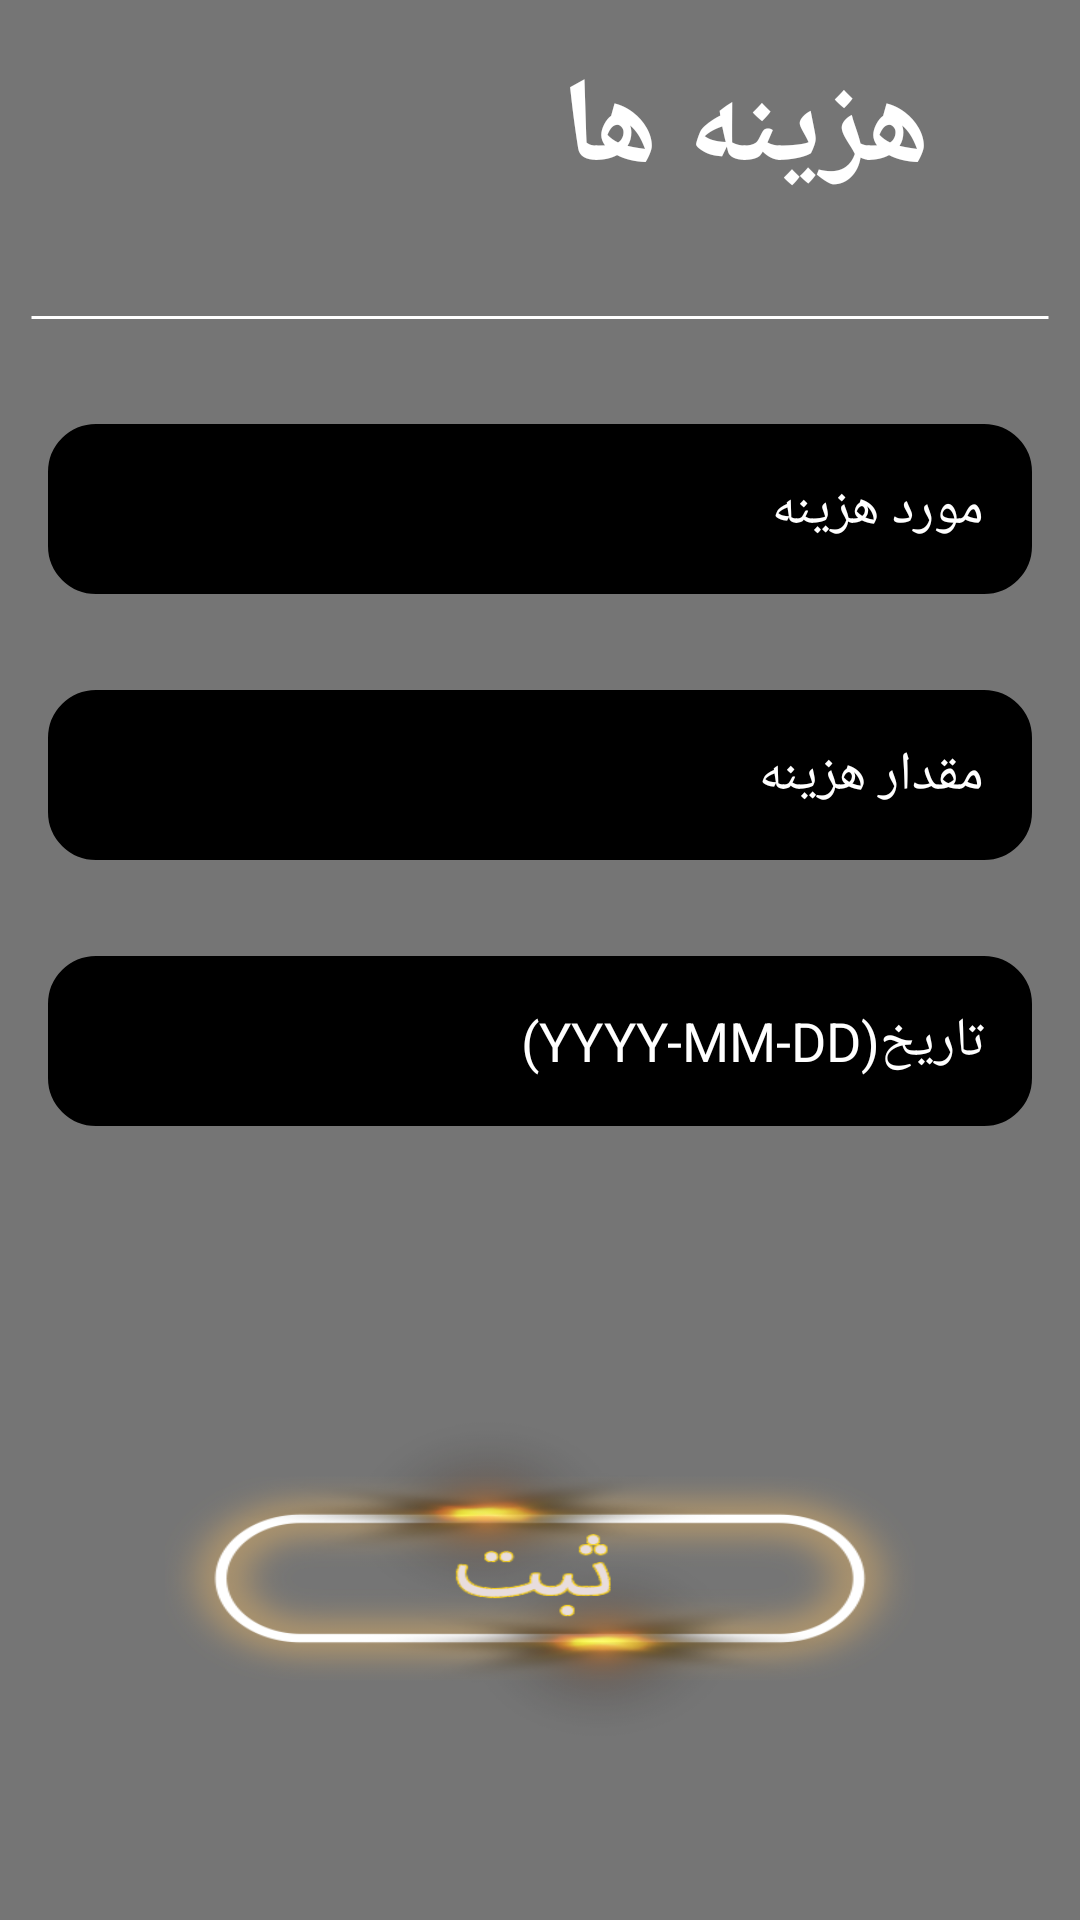

Layout XML and referenced resources for this Android screen:
<!-- AndroidManifest.xml: activity theme Theme.AppCompat.DayNight.NoActionBar -->
<!-- res/layout/activity_cost.xml -->
<?xml version="1.0" encoding="utf-8"?>
<RelativeLayout xmlns:android="http://schemas.android.com/apk/res/android"
    xmlns:app="http://schemas.android.com/apk/res-auto"
    xmlns:tools="http://schemas.android.com/tools"
    android:id="@+id/background"
    android:layout_width="match_parent"
    android:layout_height="match_parent"
    android:background="#757575"
    tools:context=".controller.CostActivity">

    <RelativeLayout
        android:id="@+id/header"
        android:layout_width="match_parent"
        android:layout_height="wrap_content">


        <ImageButton
            android:id="@+id/cost_back"
            android:layout_width="34dp"
            android:layout_height="34dp"
            android:layout_alignParentRight="true"
            android:layout_centerVertical="true"
            android:background="@drawable/ic_back"
            android:padding="@dimen/small_margin" />

        <TextView
            android:id="@+id/cost_header"
            android:layout_width="match_parent"
            android:layout_height="wrap_content"
            android:layout_toLeftOf="@id/cost_back"
            android:padding="@dimen/normal_margin"
            android:text="@string/fee"
            android:textColor="@color/white"
            android:textSize="@dimen/text_header_size"
            android:textStyle="bold"
            tools:ignore="MissingConstraints" />

        <ImageButton
            android:id="@+id/search_button"
            android:layout_width="wrap_content"
            android:layout_height="wrap_content"
            android:layout_centerVertical="true"
            android:layout_marginLeft="@dimen/normal_margin"
            android:background="@drawable/ic_search"
            android:padding="@dimen/normal_margin" />
    </RelativeLayout>

    <TextView
        android:id="@+id/dividing_line"
        android:layout_width="match_parent"
        android:layout_height="wrap_content"
        android:layout_below="@id/header"
        android:layout_margin="@dimen/small_margin"
        android:background="@drawable/line" />

    <EditText
        android:id="@+id/feereason_ac"
        android:layout_width="350dp"
        android:layout_height="wrap_content"
        android:layout_below="@id/dividing_line"
        android:layout_centerHorizontal="true"
        android:layout_margin="@dimen/normal_margin"
        android:layout_marginTop="@dimen/large_margin"
        android:background="@drawable/edit_text_border2"
        android:hint="@string/fee_reason_hint"
        android:maxLength="@android:integer/config_shortAnimTime"
        android:maxLines="1"
        android:padding="@dimen/normal_margin"
        android:textColor="@color/white"
        android:textColorHint="@color/white"
        tools:ignore="MissingConstraints" />

    <EditText
        android:id="@+id/feeamont_ac"
        android:layout_width="350dp"
        android:layout_height="wrap_content"
        android:layout_below="@id/feereason_ac"
        android:layout_centerHorizontal="true"
        android:layout_margin="@dimen/normal_margin"
        android:background="@drawable/edit_text_border2"
        android:hint="@string/fee_amount_hint"
        android:maxLength="@android:integer/config_shortAnimTime"
        android:maxLines="1"
        android:padding="@dimen/normal_margin"
        android:inputType="number"
        android:textColor="@color/white"
        android:textColorHint="@color/white" />

    <EditText
        android:id="@+id/date_ac"
        android:layout_width="350dp"
        android:layout_height="wrap_content"
        android:layout_below="@id/feeamont_ac"
        android:layout_centerHorizontal="true"
        android:layout_margin="@dimen/normal_margin"
        android:background="@drawable/edit_text_border2"
        android:hint="@string/date_hint"
        android:maxLength="@android:integer/config_shortAnimTime"
        android:maxLines="1"
        android:padding="@dimen/normal_margin"
        android:inputType="date"
        android:textColor="@color/white"
        android:textColorHint="@color/white" />

    <ImageButton
        android:id="@+id/cost_save_btn"
        android:layout_width="250dp"
        android:layout_height="150dp"
        android:layout_below="@id/date_ac"
        android:layout_centerHorizontal="true"
        android:layout_marginTop="@dimen/xxlarge_margin"
        android:background="@drawable/save_button"
        android:shadowRadius="@android:integer/status_bar_notification_info_maxnum" />

</RelativeLayout>
<!-- resources referenced by this layout -->
<resources>
  <color name="white">#FFFFFFFF</color>
  <dimen name="large_margin">20dp</dimen>
  <dimen name="normal_margin">16dp</dimen>
  <dimen name="small_margin">10dp</dimen>
  <dimen name="text_header_size">40sp</dimen>
  <dimen name="xxlarge_margin">60dp</dimen>
  <!-- drawable edit_text_border2 (drawable) -->
  <?xml version="1.0" encoding="utf-8"?>
  <shape
      xmlns:android="http://schemas.android.com/apk/res/android">
      <stroke android:color="#000000"
          android:width="@dimen/normal_stroke"
          />
      <corners
          android:radius="15dp"
          />
      <solid
          android:color="@color/black"
          />
  </shape>
  <!-- drawable line (drawable) -->
  <?xml version="1.0" encoding="utf-8"?>
  <shape
      android:shape="line"
      xmlns:android="http://schemas.android.com/apk/res/android">
  
      <stroke android:color="@color/white"
          android:width="1dp"
  
          />
      <solid
          android:color="@color/white"
          />
  </shape>
  <!-- drawable save_button: png bitmap (drawable-v24, 122250 bytes) -->
  <string name="date_hint">تاریخ(YYYY-MM-DD)</string>
  <string name="fee">هزینه ها</string>
  <string name="fee_amount_hint">مقدار هزینه</string>
  <string name="fee_reason_hint">مورد هزینه</string>
  <dimen name="normal_stroke">2dp</dimen>
  <color name="black">#FF000000</color>
</resources>
